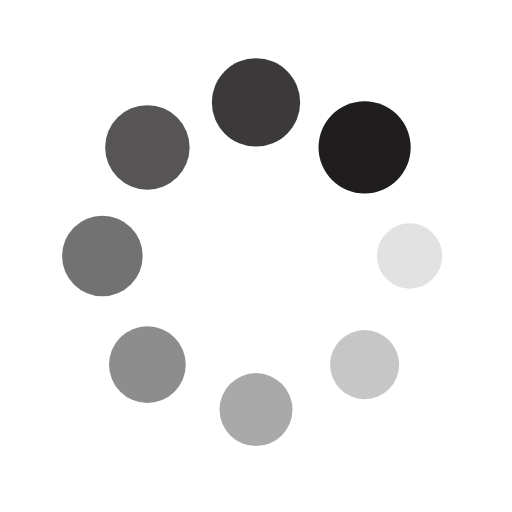
t = 0.00 s
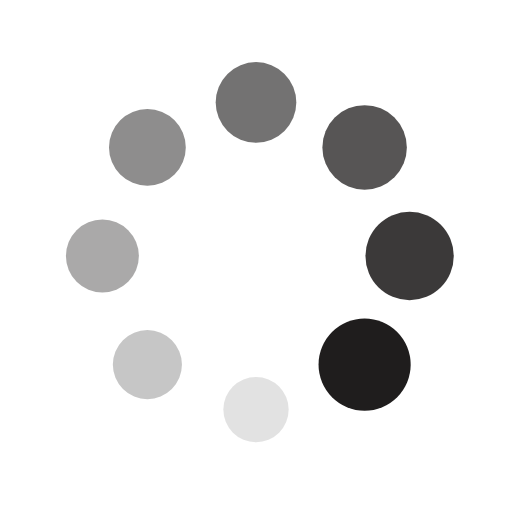
t = 0.25 s
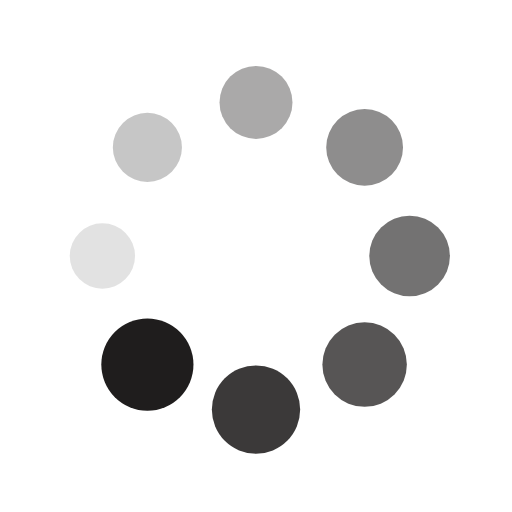
t = 0.50 s
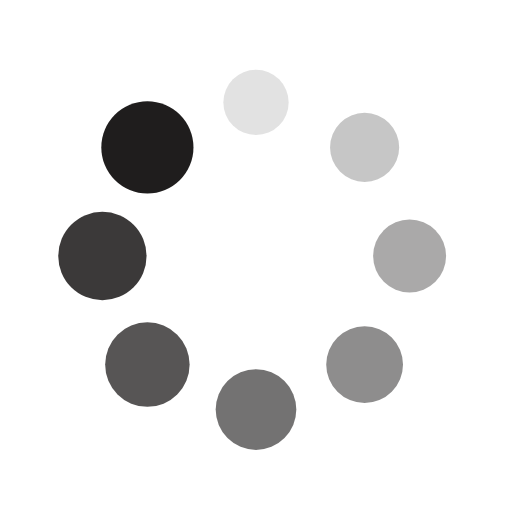
t = 0.75 s

The animated SVG that drew these frames (rendered in a browser with its animation timeline set to each time). Animation: 16 SMIL elements (animate=8,animateTransform=8); one cycle of 1.00 s, repeats indefinitely.

<?xml version="1.0" encoding="utf-8"?>
<svg xmlns="http://www.w3.org/2000/svg" xmlns:xlink="http://www.w3.org/1999/xlink" style="margin: auto; background: none; display: block; shape-rendering: auto;" width="200px" height="200px" viewBox="0 0 100 100" preserveAspectRatio="xMidYMid">
<g transform="translate(80,50)">
<g transform="rotate(0)">
<circle cx="0" cy="0" r="6" fill="#1f1d1d" fill-opacity="1">
  <animateTransform attributeName="transform" type="scale" begin="-0.875s" values="1.5 1.5;1 1" keyTimes="0;1" dur="1s" repeatCount="indefinite"></animateTransform>
  <animate attributeName="fill-opacity" keyTimes="0;1" dur="1s" repeatCount="indefinite" values="1;0" begin="-0.875s"></animate>
</circle>
</g>
</g><g transform="translate(71.21320343559643,71.21320343559643)">
<g transform="rotate(45)">
<circle cx="0" cy="0" r="6" fill="#1f1d1d" fill-opacity="0.875">
  <animateTransform attributeName="transform" type="scale" begin="-0.75s" values="1.5 1.5;1 1" keyTimes="0;1" dur="1s" repeatCount="indefinite"></animateTransform>
  <animate attributeName="fill-opacity" keyTimes="0;1" dur="1s" repeatCount="indefinite" values="1;0" begin="-0.75s"></animate>
</circle>
</g>
</g><g transform="translate(50,80)">
<g transform="rotate(90)">
<circle cx="0" cy="0" r="6" fill="#1f1d1d" fill-opacity="0.75">
  <animateTransform attributeName="transform" type="scale" begin="-0.625s" values="1.5 1.5;1 1" keyTimes="0;1" dur="1s" repeatCount="indefinite"></animateTransform>
  <animate attributeName="fill-opacity" keyTimes="0;1" dur="1s" repeatCount="indefinite" values="1;0" begin="-0.625s"></animate>
</circle>
</g>
</g><g transform="translate(28.786796564403577,71.21320343559643)">
<g transform="rotate(135)">
<circle cx="0" cy="0" r="6" fill="#1f1d1d" fill-opacity="0.625">
  <animateTransform attributeName="transform" type="scale" begin="-0.5s" values="1.5 1.5;1 1" keyTimes="0;1" dur="1s" repeatCount="indefinite"></animateTransform>
  <animate attributeName="fill-opacity" keyTimes="0;1" dur="1s" repeatCount="indefinite" values="1;0" begin="-0.5s"></animate>
</circle>
</g>
</g><g transform="translate(20,50.00000000000001)">
<g transform="rotate(180)">
<circle cx="0" cy="0" r="6" fill="#1f1d1d" fill-opacity="0.5">
  <animateTransform attributeName="transform" type="scale" begin="-0.375s" values="1.5 1.5;1 1" keyTimes="0;1" dur="1s" repeatCount="indefinite"></animateTransform>
  <animate attributeName="fill-opacity" keyTimes="0;1" dur="1s" repeatCount="indefinite" values="1;0" begin="-0.375s"></animate>
</circle>
</g>
</g><g transform="translate(28.78679656440357,28.786796564403577)">
<g transform="rotate(225)">
<circle cx="0" cy="0" r="6" fill="#1f1d1d" fill-opacity="0.375">
  <animateTransform attributeName="transform" type="scale" begin="-0.25s" values="1.5 1.5;1 1" keyTimes="0;1" dur="1s" repeatCount="indefinite"></animateTransform>
  <animate attributeName="fill-opacity" keyTimes="0;1" dur="1s" repeatCount="indefinite" values="1;0" begin="-0.25s"></animate>
</circle>
</g>
</g><g transform="translate(49.99999999999999,20)">
<g transform="rotate(270)">
<circle cx="0" cy="0" r="6" fill="#1f1d1d" fill-opacity="0.25">
  <animateTransform attributeName="transform" type="scale" begin="-0.125s" values="1.5 1.5;1 1" keyTimes="0;1" dur="1s" repeatCount="indefinite"></animateTransform>
  <animate attributeName="fill-opacity" keyTimes="0;1" dur="1s" repeatCount="indefinite" values="1;0" begin="-0.125s"></animate>
</circle>
</g>
</g><g transform="translate(71.21320343559643,28.78679656440357)">
<g transform="rotate(315)">
<circle cx="0" cy="0" r="6" fill="#1f1d1d" fill-opacity="0.125">
  <animateTransform attributeName="transform" type="scale" begin="0s" values="1.5 1.5;1 1" keyTimes="0;1" dur="1s" repeatCount="indefinite"></animateTransform>
  <animate attributeName="fill-opacity" keyTimes="0;1" dur="1s" repeatCount="indefinite" values="1;0" begin="0s"></animate>
</circle>
</g>
</g>
<!-- [ldio] generated by https://loading.io/ --></svg>
